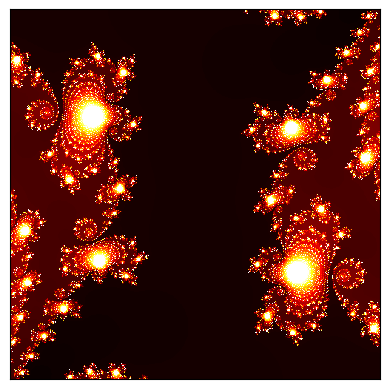

Source code (Python):
import numpy as np
import matplotlib.pyplot as plt
import matplotlib.cm as cm

# Image width and height; parameters for the plot
im_width, im_height = 500, 500
# c = complex(-0.1, 0.65)
x = -0.1
y = 0.65
c = complex(x, y)
zabs_max = 10
nit_max = 1000
xmin, xmax = -0.2, 0.2
xwidth = xmax - xmin
ymin, ymax = -0.2, 0.2
yheight = ymax - ymin

julia = np.zeros((im_width, im_height))
for ix in range(im_width):
    for iy in range(im_height):
        nit = 0
        # Map pixel position to a point in the complex plane
        z = complex(ix / im_width * xwidth + xmin,
                    iy / im_height * yheight + ymin)
        # Do the iterations
        while abs(z) <= zabs_max and nit < nit_max:
            z = z**2 + c
            nit += 1
        shade = 1-np.sqrt(nit / nit_max)
        ratio = nit / nit_max
        julia[ix,iy] = ratio

fig, ax = plt.subplots()
ax.imshow(julia, interpolation='nearest', cmap=cm.hot)
# Set the tick labels to the coordinates of z0 in the complex plane
xtick_labels = np.linspace(xmin, xmax, int(xwidth / 0.5))
ax.set_xticks([(x-xmin) / xwidth * im_width for x in xtick_labels])
ax.set_xticklabels(['{:.1f}'.format(xtick) for xtick in xtick_labels])
ytick_labels = np.linspace(ymin, ymax, int(yheight / 0.5))
ax.set_yticks([(y-ymin) / yheight * im_height for y in ytick_labels])
ax.set_yticklabels(['{:.1f}'.format(ytick) for ytick in ytick_labels])
plt.show()